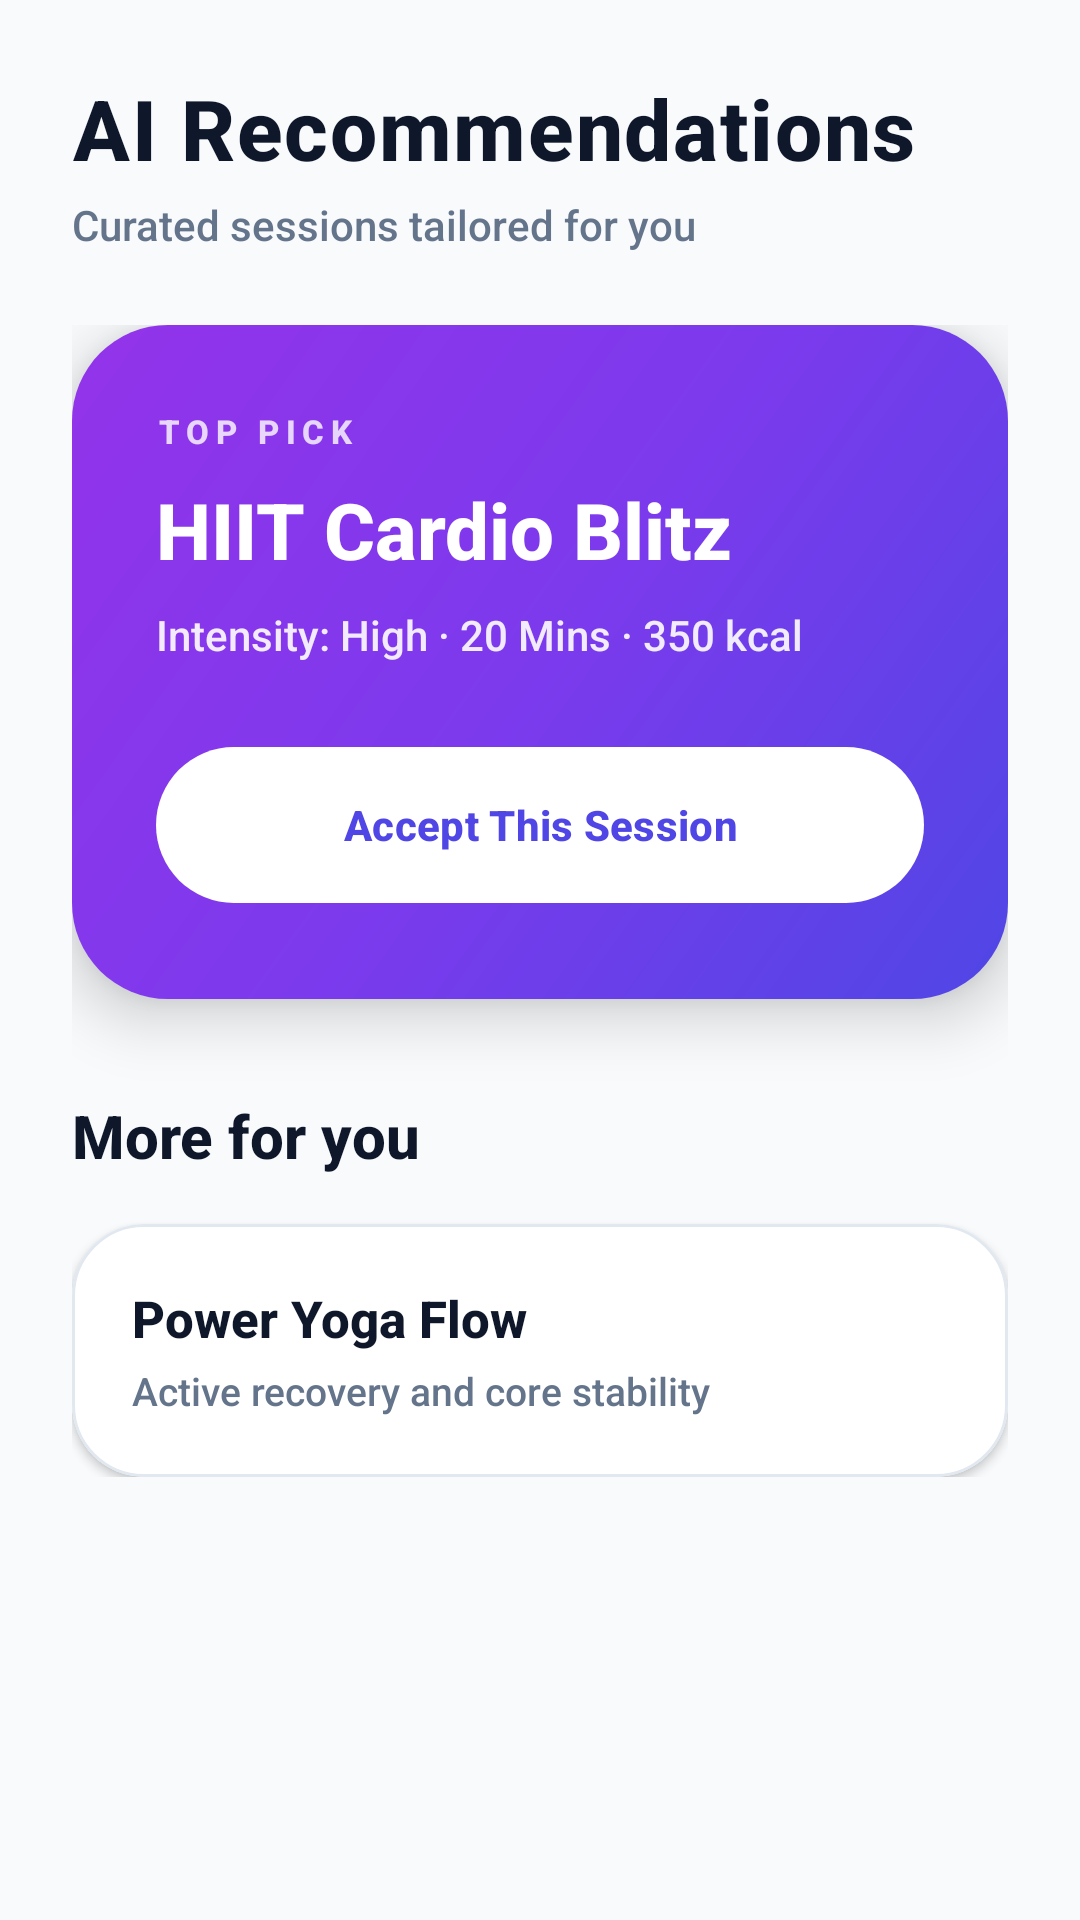

Layout XML and referenced resources for this Android screen:
<!-- AndroidManifest.xml: application theme Theme.MoveWise -->
<!-- res/layout/fragment_recommendations.xml -->
<?xml version="1.0" encoding="utf-8"?>
<androidx.coordinatorlayout.widget.CoordinatorLayout xmlns:android="http://schemas.android.com/apk/res/android"
    xmlns:app="http://schemas.android.com/apk/res-auto"
    android:layout_width="match_parent"
    android:layout_height="match_parent"
    android:background="@color/bg_surface">

    <com.google.android.material.appbar.AppBarLayout
        android:layout_width="match_parent"
        android:layout_height="wrap_content"
        android:background="@android:color/transparent"
        app:elevation="0dp">

        <LinearLayout
            android:layout_width="match_parent"
            android:layout_height="wrap_content"
            android:orientation="vertical"
            android:padding="24dp">

            <TextView
                android:layout_width="wrap_content"
                android:layout_height="wrap_content"
                android:letterSpacing="0.02"
                android:text="AI Recommendations"
                android:textColor="@color/text_main"
                android:textSize="28sp"
                android:textStyle="bold" />

            <TextView
                android:layout_width="wrap_content"
                android:layout_height="wrap_content"
                android:layout_marginTop="4dp"
                android:text="Curated sessions tailored for you"
                android:textColor="@color/text_sub"
                android:textSize="14sp" />
        </LinearLayout>
    </com.google.android.material.appbar.AppBarLayout>

    <androidx.core.widget.NestedScrollView
        android:layout_width="match_parent"
        android:layout_height="match_parent"
        app:layout_behavior="@string/appbar_scrolling_view_behavior">

        <LinearLayout
            android:layout_width="match_parent"
            android:layout_height="wrap_content"
            android:orientation="vertical"
            android:paddingHorizontal="24dp"
            android:paddingBottom="100dp">

            <com.google.android.material.card.MaterialCardView
                android:layout_width="match_parent"
                android:layout_height="wrap_content"
                app:cardCornerRadius="32dp"
                app:cardElevation="12dp"
                app:strokeWidth="0dp">

                <LinearLayout
                    android:layout_width="match_parent"
                    android:layout_height="wrap_content"
                    android:background="@drawable/bg_gradient_brand"
                    android:orientation="vertical"
                    android:padding="28dp">

                    <TextView
                        android:layout_width="wrap_content"
                        android:layout_height="wrap_content"
                        android:alpha="0.8"
                        android:letterSpacing="0.2"
                        android:text="TOP PICK"
                        android:textColor="@color/white"
                        android:textSize="11sp"
                        android:textStyle="bold" />

                    <TextView
                        android:id="@+id/tv_rec_workout_name"
                        android:layout_width="match_parent"
                        android:layout_height="wrap_content"
                        android:layout_marginTop="8dp"
                        android:text="HIIT Cardio Blitz"
                        android:textColor="@color/white"
                        android:textSize="26sp"
                        android:textStyle="bold" />

                    <TextView
                        android:layout_width="wrap_content"
                        android:layout_height="wrap_content"
                        android:layout_marginTop="8dp"
                        android:alpha="0.9"
                        android:text="Intensity: High · 20 Mins · 350 kcal"
                        android:textColor="@color/white"
                        android:textSize="14sp" />

                    <com.google.android.material.button.MaterialButton
                        android:id="@+id/btn_accept_workout"
                        style="@style/Widget.Material3.Button"
                        android:layout_width="match_parent"
                        android:layout_height="60dp"
                        android:layout_marginTop="24dp"
                        android:text="Accept This Session"
                        android:textAllCaps="false"
                        android:textColor="@color/brand_royal"
                        android:textStyle="bold"
                        app:backgroundTint="@color/white"
                        app:cornerRadius="100dp" />
                </LinearLayout>
            </com.google.android.material.card.MaterialCardView>

            <TextView
                android:layout_width="wrap_content"
                android:layout_height="wrap_content"
                android:layout_marginBottom="16dp"
                android:layout_marginTop="32dp"
                android:text="More for you"
                android:textColor="@color/text_main"
                android:textSize="20sp"
                android:textStyle="bold" />

            <com.google.android.material.card.MaterialCardView
                android:layout_width="match_parent"
                android:layout_height="wrap_content"
                app:cardBackgroundColor="@color/bg_card"
                app:cardCornerRadius="24dp"
                app:cardElevation="2dp"
                app:strokeColor="@color/border_subtle"
                app:strokeWidth="1dp">

                <LinearLayout
                    android:layout_width="match_parent"
                    android:layout_height="wrap_content"
                    android:orientation="vertical"
                    android:padding="20dp">

                    <TextView
                        android:layout_width="wrap_content"
                        android:layout_height="wrap_content"
                        android:text="Power Yoga Flow"
                        android:textColor="@color/text_main"
                        android:textSize="17sp"
                        android:textStyle="bold" />

                    <TextView
                        android:layout_width="wrap_content"
                        android:layout_height="wrap_content"
                        android:layout_marginTop="4dp"
                        android:text="Active recovery and core stability"
                        android:textColor="@color/text_sub"
                        android:textSize="13sp" />
                </LinearLayout>
            </com.google.android.material.card.MaterialCardView>

        </LinearLayout>
    </androidx.core.widget.NestedScrollView>

</androidx.coordinatorlayout.widget.CoordinatorLayout>
<!-- resources referenced by this layout -->
<resources>
  <color name="bg_card">#FFFFFF</color>
  <color name="bg_surface">#F8FAFC</color>
  <color name="border_subtle">#E2E8F0</color>
  <color name="brand_royal">#4F46E5</color>
  <color name="text_main">#0F172A</color>
  <color name="text_sub">#64748B</color>
  <color name="white">#FFFFFF</color>
  <!-- drawable bg_gradient_brand (drawable) -->
  <?xml version="1.0" encoding="utf-8"?>
  <shape xmlns:android="http://schemas.android.com/apk/res/android"
      android:shape="rectangle">
      <gradient
          android:angle="135"
          android:startColor="@color/brand_gradient_start"
          android:centerColor="@color/brand_gradient_mid"
          android:endColor="@color/brand_gradient_end" />
  </shape>
  <style name="Theme.MoveWise" parent="Theme.Material3.DayNight.NoActionBar">
          <item name="colorPrimary">@color/md_theme_light_primary</item>
          <item name="colorOnPrimary">@color/md_theme_light_onPrimary</item>
          <item name="colorPrimaryContainer">@color/md_theme_light_primaryContainer</item>
          <item name="colorOnPrimaryContainer">@color/md_theme_light_onPrimaryContainer</item>
  
          <item name="colorSecondary">@color/md_theme_light_secondary</item>
          <item name="colorOnSecondary">@color/md_theme_light_onSecondary</item>
          <item name="colorSecondaryContainer">@color/md_theme_light_secondaryContainer</item>
          <item name="colorOnSecondaryContainer">@color/md_theme_light_onSecondaryContainer</item>
  
          <item name="colorTertiary">@color/md_theme_light_tertiary</item>
          <item name="colorOnTertiary">@color/md_theme_light_onTertiary</item>
          <item name="colorTertiaryContainer">@color/md_theme_light_tertiaryContainer</item>
          <item name="colorOnTertiaryContainer">@color/md_theme_light_onTertiaryContainer</item>
  
          <item name="android:statusBarColor">@android:color/transparent</item>
          <item name="android:navigationBarColor">@color/bg_nav_surface</item>
          <item name="android:windowBackground">@color/bg_surface</item>
          <item name="android:fontFamily">sans-serif-medium</item>
      </style>
  <color name="brand_gradient_start">#4F46E5</color>
  <color name="brand_gradient_mid">#7C3AED</color>
  <color name="brand_gradient_end">#9333EA</color>
  <color name="md_theme_light_primary">#4F46E5</color>
  <color name="md_theme_light_onPrimary">#FFFFFF</color>
  <color name="md_theme_light_primaryContainer">#E0E7FF</color>
  <color name="md_theme_light_onPrimaryContainer">#1E1B4B</color>
  <color name="md_theme_light_secondary">#7C3AED</color>
  <color name="md_theme_light_onSecondary">#FFFFFF</color>
  <color name="md_theme_light_secondaryContainer">#EDE9FE</color>
  <color name="md_theme_light_onSecondaryContainer">#2E1065</color>
  <color name="md_theme_light_tertiary">#EC4899</color>
  <color name="md_theme_light_onTertiary">#FFFFFF</color>
  <color name="md_theme_light_tertiaryContainer">#FCE7F3</color>
  <color name="md_theme_light_onTertiaryContainer">#831843</color>
  <color name="bg_nav_surface">#FFFFFF</color>
</resources>
